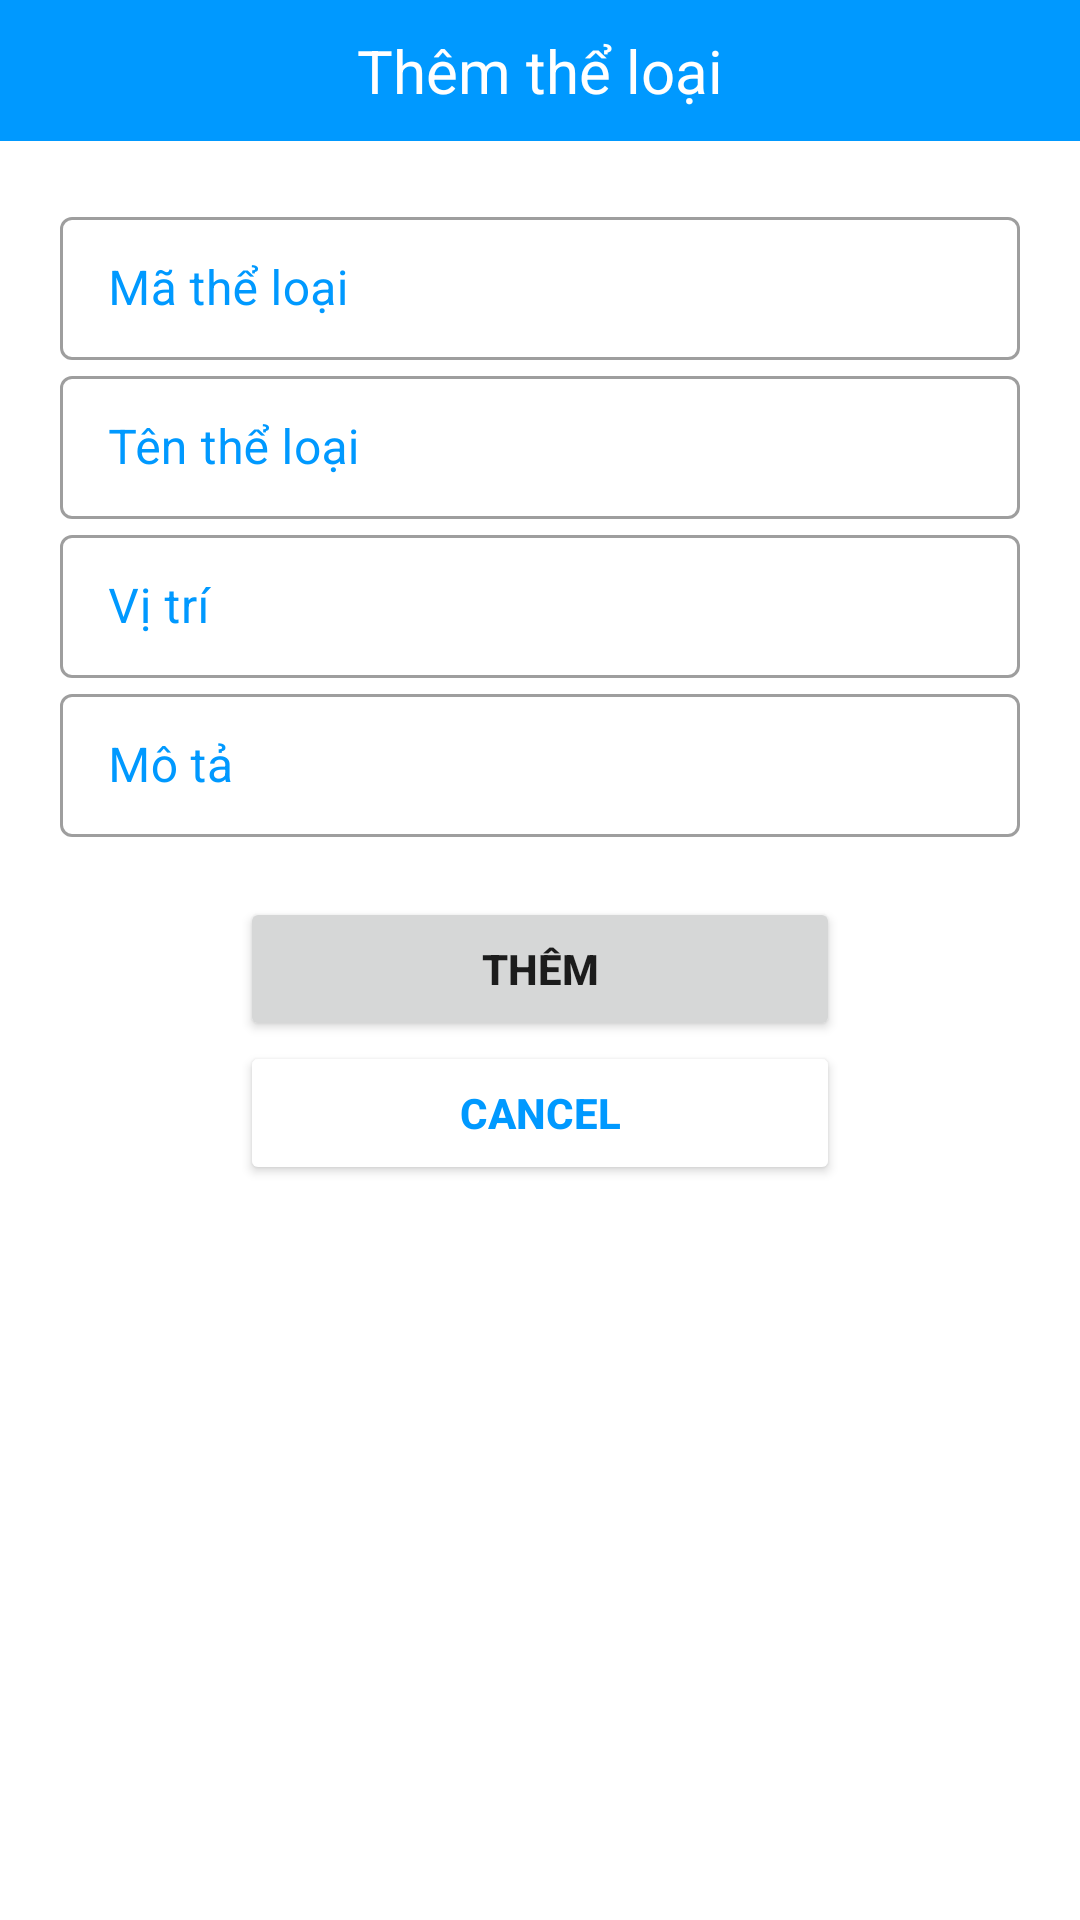

This screen was rendered from an Android layout file. Write that file and the resources it references.
<!-- AndroidManifest.xml: application theme Theme.BookManagement -->
<!-- res/layout/dialog_add_theloai.xml -->
<?xml version="1.0" encoding="utf-8"?>
<androidx.core.widget.NestedScrollView xmlns:android="http://schemas.android.com/apk/res/android"
    xmlns:app="http://schemas.android.com/apk/res-auto"
    android:layout_width="match_parent"
    android:layout_height="match_parent">

    <LinearLayout
        android:layout_width="match_parent"
        android:layout_height="match_parent"
        android:orientation="vertical">

        <TextView
            android:layout_width="match_parent"
            android:layout_height="wrap_content"
            android:background="@color/blue"
            android:gravity="center"
            android:padding="10dp"
            android:text="Thêm thể loại"
            android:textColor="@color/white"
            android:textSize="20dp" />

        <LinearLayout
            android:layout_width="match_parent"
            android:layout_height="match_parent"
            android:orientation="vertical"
            android:padding="20dp">

            <com.google.android.material.textfield.TextInputLayout
                style="@style/Widget.MaterialComponents.TextInputLayout.OutlinedBox.Dense"
                android:layout_width="match_parent"
                android:layout_height="wrap_content"
                android:textColorHint="@color/blue">

                <com.google.android.material.textfield.TextInputEditText
                    android:id="@+id/edtMaTheLoai"
                    android:layout_width="match_parent"
                    android:layout_height="wrap_content"
                    android:hint="Mã thể loại"
                    android:inputType="text" />
            </com.google.android.material.textfield.TextInputLayout>

            <com.google.android.material.textfield.TextInputLayout
                style="@style/Widget.MaterialComponents.TextInputLayout.OutlinedBox.Dense"
                android:layout_width="match_parent"
                android:layout_height="wrap_content"
                android:textColorHint="@color/blue">

                <com.google.android.material.textfield.TextInputEditText
                    android:id="@+id/edtTenTheLoai"
                    android:layout_width="match_parent"
                    android:layout_height="wrap_content"
                    android:hint="Tên thể loại"
                    android:inputType="text" />
            </com.google.android.material.textfield.TextInputLayout>

            <com.google.android.material.textfield.TextInputLayout
                style="@style/Widget.MaterialComponents.TextInputLayout.OutlinedBox.Dense"
                android:layout_width="match_parent"
                android:layout_height="wrap_content"
                android:textColorHint="@color/blue">

                <com.google.android.material.textfield.TextInputEditText
                    android:id="@+id/edtViTri"
                    android:layout_width="match_parent"
                    android:layout_height="wrap_content"
                    android:hint="Vị trí"
                    android:inputType="number" />
            </com.google.android.material.textfield.TextInputLayout>

            <com.google.android.material.textfield.TextInputLayout
                style="@style/Widget.MaterialComponents.TextInputLayout.OutlinedBox.Dense"
                android:layout_width="match_parent"
                android:layout_height="wrap_content"
                android:textColorHint="@color/blue">

                <com.google.android.material.textfield.TextInputEditText
                    android:id="@+id/edtMoTa"
                    android:layout_width="match_parent"
                    android:layout_height="wrap_content"
                    android:hint="Mô tả"
                    android:inputType="text" />
            </com.google.android.material.textfield.TextInputLayout>

        </LinearLayout>

        <Button
            android:id="@+id/btnThemTheLoai"
            android:layout_width="200dp"
            android:layout_height="wrap_content"
            android:layout_gravity="center"
            android:text="Thêm"
            android:textStyle="bold" />

        <Button
            android:id="@+id/btnCancelTheLoai"
            android:layout_width="200dp"
            android:layout_height="wrap_content"
            android:layout_gravity="center"
            android:backgroundTint="@color/white"
            android:text="Cancel"
            android:textColor="@color/blue"
            android:textStyle="bold"
            android:layout_marginBottom="20dp"/>
    </LinearLayout>

</androidx.core.widget.NestedScrollView>
<!-- resources referenced by this layout -->
<resources>
  <color name="blue">#0099ff</color>
  <color name="white">#FFFFFFFF</color>
  <style name="Theme.BookManagement" parent="Theme.MaterialComponents.Light.NoActionBar">
          
          <item name="colorPrimary">@color/blue</item>
          <item name="colorPrimaryVariant">@color/purple_700</item>
          <item name="colorOnPrimary">@color/white</item>
          
          <item name="colorSecondary">@color/teal_200</item>
          <item name="colorSecondaryVariant">@color/teal_700</item>
          <item name="colorOnSecondary">@color/black</item>
          
          <item name="android:statusBarColor" tools:targetApi="l">#1B98F5</item>
          
      </style>
  <color name="purple_700">#FF3700B3</color>
  <color name="teal_200">#FF03DAC5</color>
  <color name="teal_700">#FF018786</color>
  <color name="black">#FF000000</color>
</resources>
